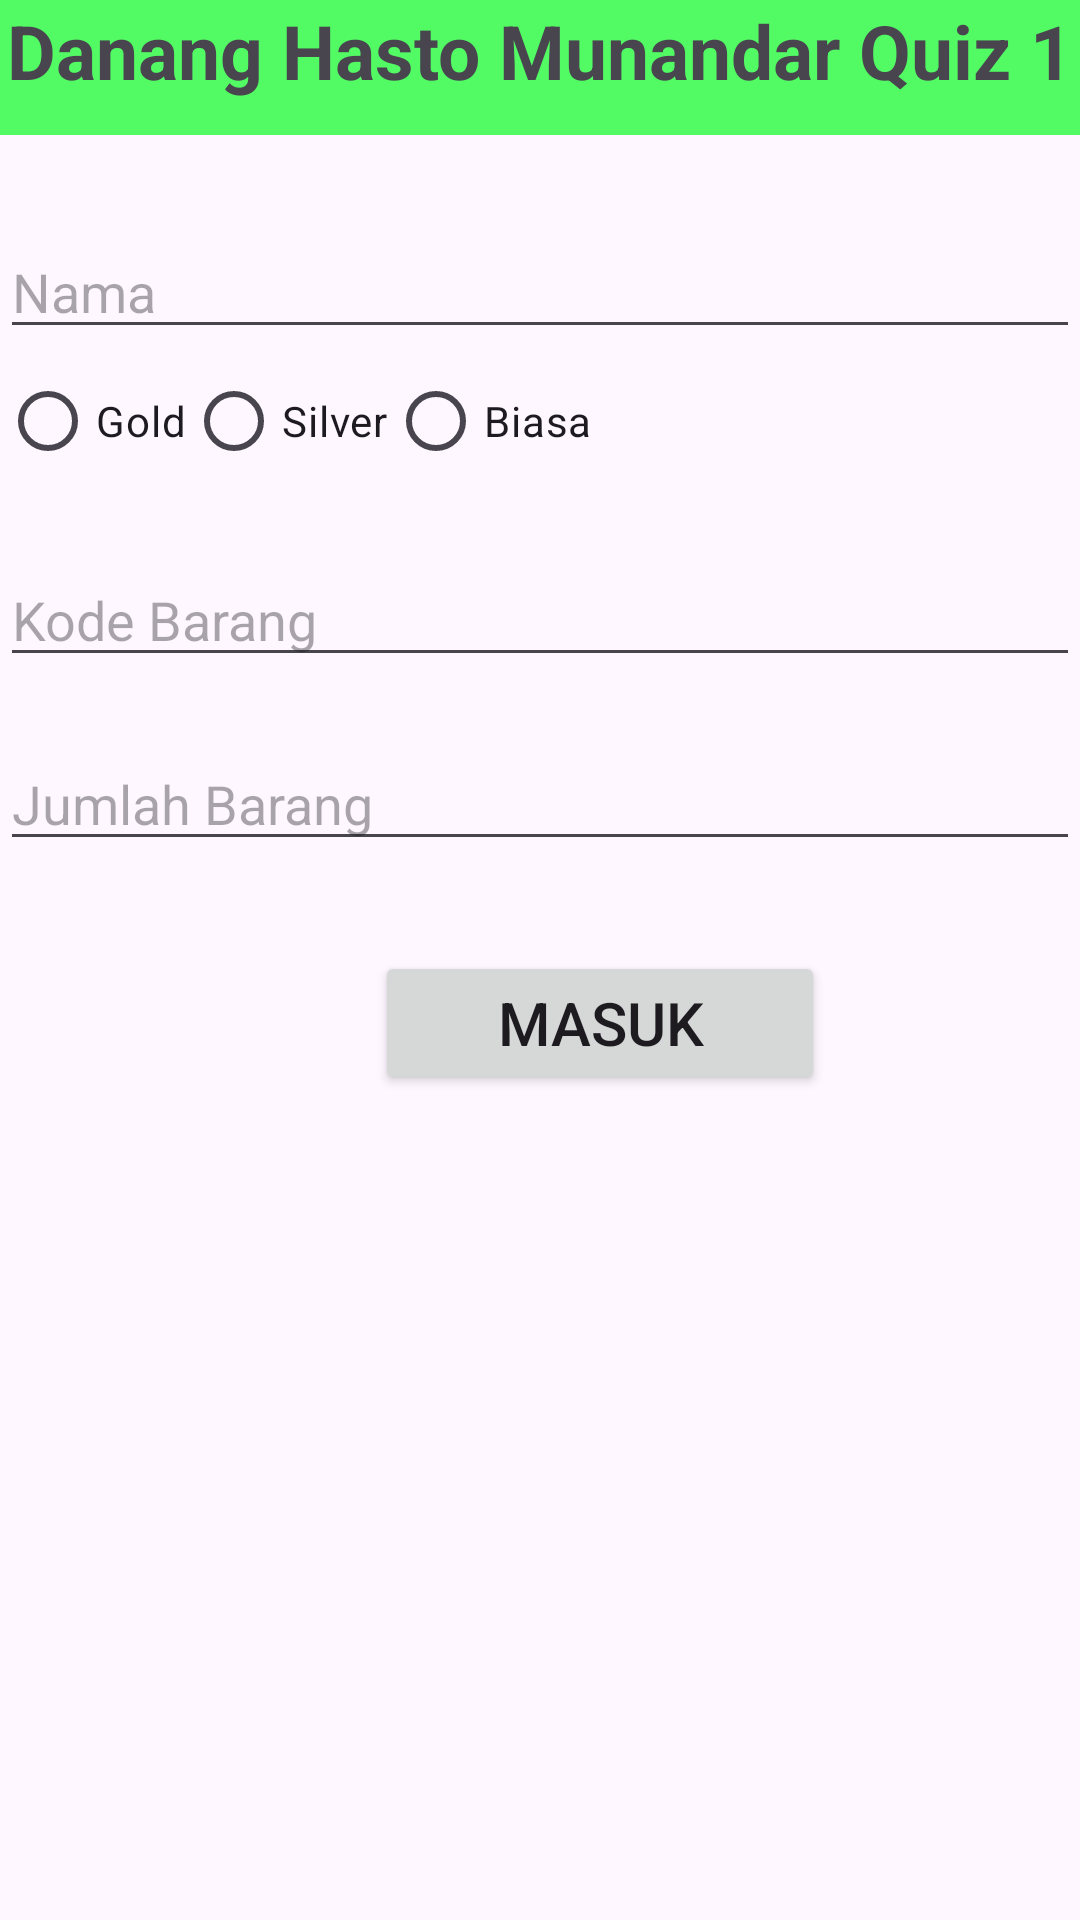

Layout XML and referenced resources for this Android screen:
<!-- AndroidManifest.xml: application theme Theme.QuizDanangHastoMunandar -->
<!-- res/layout/activity_main.xml -->
<?xml version="1.0" encoding="utf-8"?>
<RelativeLayout xmlns:android="http://schemas.android.com/apk/res/android"
    xmlns:app="http://schemas.android.com/apk/res-auto"
    xmlns:tools="http://schemas.android.com/tools"
    android:layout_width="match_parent"
    android:layout_height="match_parent"
    tools:context=".MainActivity">

    <TextView
        android:id="@+id/namaapp"
        android:layout_width="match_parent"
        android:layout_height="45dp"
        android:background="#52FA63"
        android:textSize="25sp"
        android:text="Danang Hasto Munandar Quiz 1"
        android:textAlignment="center"
        android:textStyle="bold" />

    <EditText
        android:id="@+id/pelanggan"
        android:layout_width="match_parent"
        android:textColor="#061698"
        android:layout_marginTop="30dp"
        android:layout_height="wrap_content"
        android:hint="Nama"
        android:layout_below="@+id/namaapp"
        />

    <RadioGroup
        android:id="@+id/radiogroup"
        android:layout_width="wrap_content"
        android:layout_height="wrap_content"
        android:orientation="horizontal"
        android:layout_below="@+id/pelanggan">

        <RadioButton
            android:id="@+id/rb1"
            android:layout_width="wrap_content"
            android:layout_height="wrap_content"
            android:text="Gold"/>

        <RadioButton
            android:id="@+id/rb2"
            android:layout_width="wrap_content"
            android:layout_height="wrap_content"
            android:text="Silver"/>

        <RadioButton
            android:id="@+id/rb3"
            android:layout_width="wrap_content"
            android:layout_height="wrap_content"
            android:text="Biasa"/>

    </RadioGroup>

    <EditText
        android:id="@+id/kodebarang"
        android:layout_width="match_parent"
        android:layout_height="wrap_content"
        android:textColor="#061698"
        android:hint="Kode Barang"
        android:layout_below="@+id/radiogroup"
        android:layout_marginTop="20dp"
        android:inputType="text"
        />

    <EditText
        android:id="@+id/jumlahbarang"
        android:layout_width="match_parent"
        android:textColor="#12173E"
        android:layout_height="wrap_content"
        android:hint="Jumlah Barang"
        android:layout_below="@+id/kodebarang"
        android:layout_marginTop="20dp"
        android:inputType="number"
        />

    <Button
        android:id="@+id/btnmasuk"
        android:layout_width="150dp"
        android:layout_height="wrap_content"
        android:layout_below="@id/jumlahbarang"
        android:layout_marginStart="125dp"
        android:layout_marginTop="30dp"
        android:text="Masuk"
        android:textSize="20dp" />


</RelativeLayout>
<!-- resources referenced by this layout -->
<resources>
  <style name="Theme.QuizDanangHastoMunandar" parent="Base.Theme.QuizDanangHastoMunandar" />
  <style name="Base.Theme.QuizDanangHastoMunandar" parent="Theme.Material3.DayNight.NoActionBar">
          
          
      </style>
</resources>
